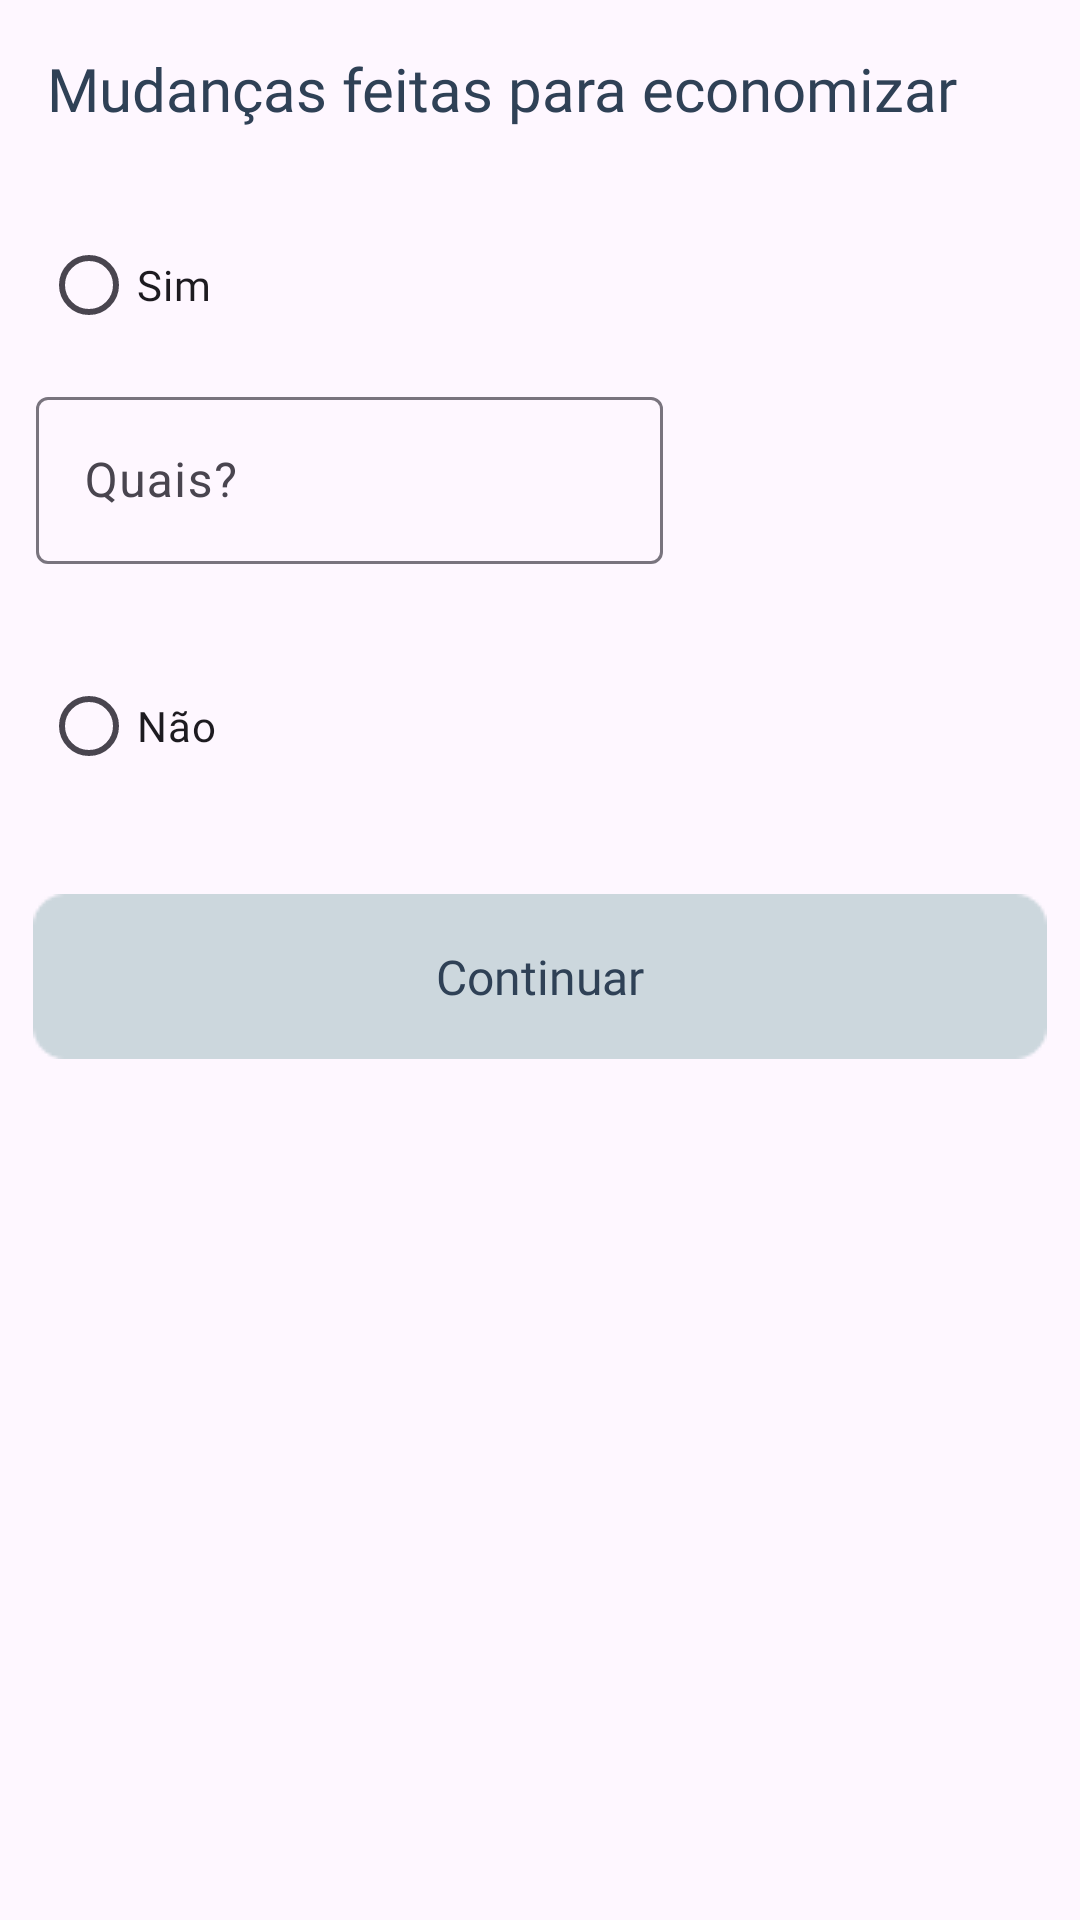

This screen was rendered from an Android layout file. Write that file and the resources it references.
<!-- AndroidManifest.xml: application theme Theme.AquaSafeApp -->
<!-- res/layout/fragment_relatorio_tela4.xml -->
<?xml version="1.0" encoding="utf-8"?>
<FrameLayout xmlns:android="http://schemas.android.com/apk/res/android"
    xmlns:app="http://schemas.android.com/apk/res-auto"
    xmlns:tools="http://schemas.android.com/tools"
    android:layout_width="match_parent"
    android:layout_height="match_parent"
    tools:context=".relatorio_tela4">

    <androidx.constraintlayout.widget.ConstraintLayout
        android:layout_width="match_parent"
        android:layout_height="match_parent">

        <TextView
            android:id="@+id/textView37"
            android:layout_width="wrap_content"
            android:layout_height="wrap_content"
            android:layout_marginTop="16dp"
            android:fontFamily="@font/poppins_semibold"
            android:text="Mudanças feitas para economizar"
            android:textColor="@color/azul_escuro"
            android:textSize="20sp"
            app:layout_constraintEnd_toEndOf="parent"
            app:layout_constraintHorizontal_bias="0.28"
            app:layout_constraintStart_toStartOf="parent"
            app:layout_constraintTop_toTopOf="parent" />

        <RadioButton
            android:id="@+id/radioButton9"
            android:layout_width="wrap_content"
            android:layout_height="wrap_content"
            android:layout_marginTop="28dp"
            android:fontFamily="@font/poppins"
            android:text="Sim"
            app:layout_constraintEnd_toEndOf="parent"
            app:layout_constraintHorizontal_bias="0.045"
            app:layout_constraintStart_toStartOf="parent"
            app:layout_constraintTop_toBottomOf="@+id/textView37" />

        <com.google.android.material.textfield.TextInputLayout
            android:id="@+id/textInputLayout3"
            android:layout_width="209dp"
            android:layout_height="63dp"
            android:layout_marginTop="8dp"
            app:layout_constraintEnd_toEndOf="parent"
            app:layout_constraintHorizontal_bias="0.079"
            app:layout_constraintStart_toStartOf="parent"
            app:layout_constraintTop_toBottomOf="@+id/radioButton9">

            <com.google.android.material.textfield.TextInputEditText
                android:layout_width="match_parent"
                android:layout_height="wrap_content"
                android:hint="Quais?" />
        </com.google.android.material.textfield.TextInputLayout>

        <RadioButton
            android:id="@+id/radioButton10"
            android:layout_width="wrap_content"
            android:layout_height="wrap_content"
            android:layout_marginTop="28dp"
            android:fontFamily="@font/poppins"
            android:text="Não"
            app:layout_constraintEnd_toEndOf="parent"
            app:layout_constraintHorizontal_bias="0.045"
            app:layout_constraintStart_toStartOf="parent"
            app:layout_constraintTop_toBottomOf="@+id/textInputLayout3" />

        <ImageButton
            android:id="@+id/continuar4"
            android:layout_width="wrap_content"
            android:layout_height="wrap_content"
            android:layout_marginTop="32dp"
            android:background="@null"
            android:src="@drawable/botao_longo_azulclaro"
            app:layout_constraintEnd_toEndOf="parent"
            app:layout_constraintHorizontal_bias="0.493"
            app:layout_constraintStart_toStartOf="parent"
            app:layout_constraintTop_toBottomOf="@+id/radioButton10" />

        <TextView
            android:id="@+id/textView38"
            android:layout_width="wrap_content"
            android:layout_height="wrap_content"
            android:fontFamily="@font/poppins_semibold"
            android:text="Continuar"
            android:textColor="@color/azul_escuro"
            android:textSize="16sp"
            app:layout_constraintBottom_toBottomOf="@+id/continuar4"
            app:layout_constraintEnd_toEndOf="@+id/continuar4"
            app:layout_constraintStart_toStartOf="@+id/continuar4"
            app:layout_constraintTop_toTopOf="@+id/continuar4" />
    </androidx.constraintlayout.widget.ConstraintLayout>
</FrameLayout>
<!-- resources referenced by this layout -->
<resources>
  <color name="azul_escuro">#2F4156</color>
  <!-- drawable botao_longo_azulclaro: png bitmap (drawable, 668 bytes) -->
  <style name="Theme.AquaSafeApp" parent="Base.Theme.AquaSafeApp" />
  <style name="Base.Theme.AquaSafeApp" parent="Theme.Material3.DayNight.NoActionBar">
          
          
      </style>
</resources>
